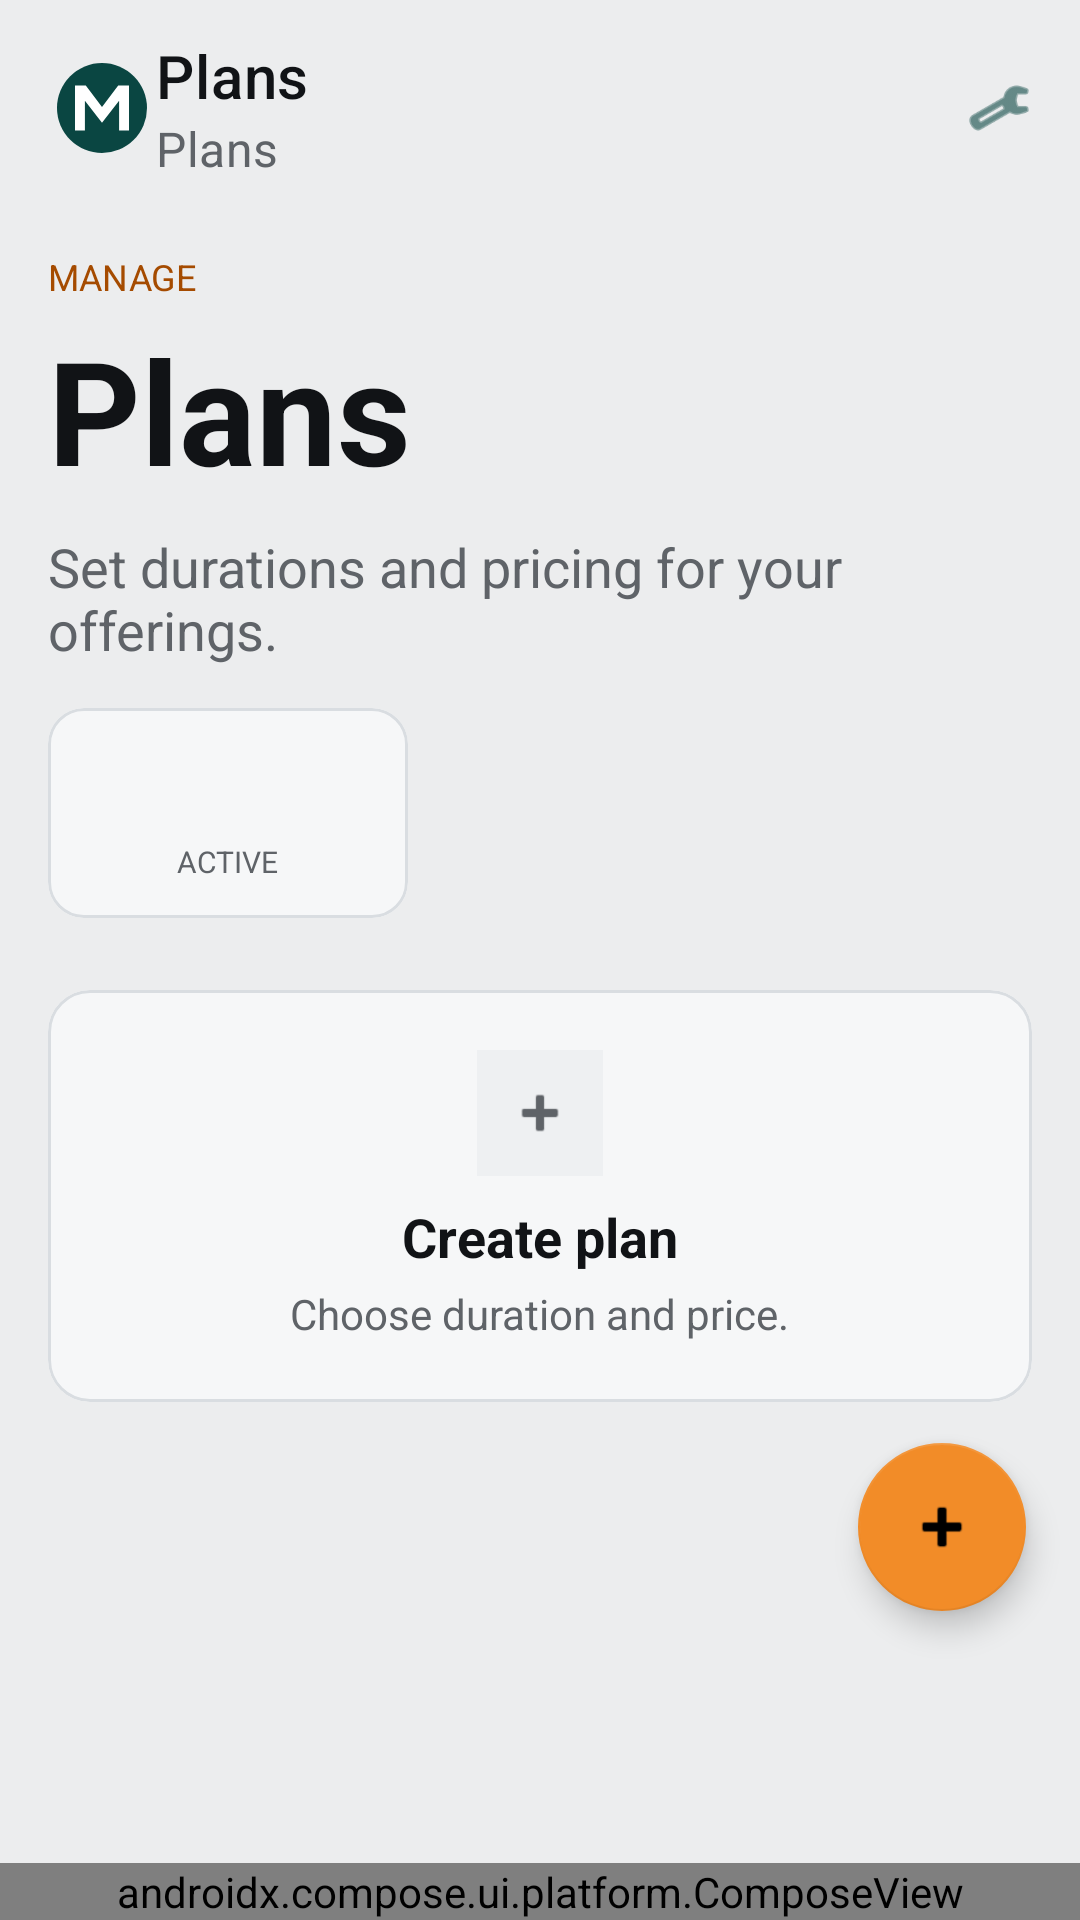

Android layout source for this screen:
<!-- AndroidManifest.xml: application theme Theme.GymManagementSystem -->
<!-- res/layout/activity_plan_management.xml -->
<?xml version="1.0" encoding="utf-8"?>
<androidx.constraintlayout.widget.ConstraintLayout xmlns:android="http://schemas.android.com/apk/res/android"
    xmlns:app="http://schemas.android.com/apk/res-auto"
    xmlns:tools="http://schemas.android.com/tools"
    android:layout_width="match_parent"
    android:layout_height="match_parent"
    android:background="@color/background"
    tools:context=".ui.plan.PlanManagementActivity">

    <com.google.android.material.appbar.MaterialToolbar
        android:id="@+id/toolbarPlans"
        android:layout_width="0dp"
        android:layout_height="@dimen/top_bar_height"
        android:background="@color/background"
        android:elevation="0dp"
        app:logo="@drawable/ic_brand_logo"
        app:logoDescription="@string/a11y_brand_logo"
        app:subtitle="@string/toolbar_subtitle_plans"
        app:subtitleTextColor="@color/text_secondary"
        app:title="@string/toolbar_title_plans"
        app:titleTextColor="@color/text_primary"
        app:titleTextAppearance="@style/TextAppearance.MaterialComponents.Headline6"
        app:layout_constraintEnd_toEndOf="parent"
        app:layout_constraintStart_toStartOf="parent"
        app:layout_constraintTop_toTopOf="parent">

        <ImageView
            android:id="@+id/ivPlanNotifications"
            android:layout_width="22dp"
            android:layout_height="22dp"
            android:layout_gravity="end"
            android:layout_marginEnd="16dp"
            android:contentDescription="@string/a11y_open_notifications"
            android:src="@android:drawable/ic_menu_preferences"
            app:tint="@color/primary_variant" />
    </com.google.android.material.appbar.MaterialToolbar>

    <androidx.core.widget.NestedScrollView
        android:id="@+id/scrollPlans"
        android:layout_width="0dp"
        android:layout_height="0dp"
        android:clipToPadding="false"
        android:paddingStart="16dp"
        android:paddingTop="12dp"
        android:paddingEnd="16dp"
        android:paddingBottom="96dp"
        app:layout_constraintBottom_toTopOf="@id/bottomNav"
        app:layout_constraintEnd_toEndOf="parent"
        app:layout_constraintStart_toStartOf="parent"
        app:layout_constraintTop_toBottomOf="@id/toolbarPlans">

        <LinearLayout
            android:layout_width="match_parent"
            android:layout_height="wrap_content"
            android:orientation="vertical">

            <TextView
                android:layout_width="wrap_content"
                android:layout_height="wrap_content"
                android:text="@string/label_management_upper"
                android:textColor="@color/warning"
                android:textSize="12sp" />

            <TextView
                android:layout_width="match_parent"
                android:layout_height="wrap_content"
                android:layout_marginTop="4dp"
                android:text="@string/plans_management_title"
                android:textColor="@color/text_primary"
                android:textSize="48sp"
                android:textStyle="bold" />

            <TextView
                android:layout_width="match_parent"
                android:layout_height="wrap_content"
                android:layout_marginTop="8dp"
                android:text="@string/plans_management_subtitle"
                android:textColor="@color/text_secondary"
                android:textSize="18sp" />

            <com.google.android.material.card.MaterialCardView
                android:layout_width="120dp"
                android:layout_height="wrap_content"
                android:layout_marginTop="14dp"
                app:cardBackgroundColor="@color/surface"
                app:cardCornerRadius="12dp"
                app:cardElevation="0dp">

                <LinearLayout
                    android:layout_width="match_parent"
                    android:layout_height="wrap_content"
                    android:gravity="center"
                    android:orientation="vertical"
                    android:padding="12dp">

                    <TextView
                        android:id="@+id/tvActivePlansCount"
                        android:layout_width="wrap_content"
                        android:layout_height="wrap_content"
                        android:textColor="@color/text_primary"
                        android:textSize="24sp"
                        android:textStyle="bold"
                        tools:text="04" />

                    <TextView
                        android:layout_width="wrap_content"
                        android:layout_height="wrap_content"
                        android:text="@string/label_active_plans_upper"
                        android:textColor="@color/text_secondary"
                        android:textSize="10sp" />
                </LinearLayout>
            </com.google.android.material.card.MaterialCardView>

            <androidx.recyclerview.widget.RecyclerView
                android:id="@+id/rvPlans"
                android:layout_width="match_parent"
                android:layout_height="wrap_content"
                android:layout_marginTop="14dp"
                android:nestedScrollingEnabled="false"
                tools:listitem="@layout/item_plan" />

            <com.google.android.material.card.MaterialCardView
                android:id="@+id/cardCreateCustomPlan"
                android:layout_width="match_parent"
                android:layout_height="wrap_content"
                android:layout_marginTop="10dp"
                android:layout_marginBottom="8dp"
                app:cardBackgroundColor="@color/surface"
                app:cardCornerRadius="14dp"
                app:cardElevation="0dp"
                app:strokeColor="@color/divider"
                app:strokeWidth="1dp">

                <LinearLayout
                    android:layout_width="match_parent"
                    android:layout_height="wrap_content"
                    android:gravity="center"
                    android:orientation="vertical"
                    android:padding="20dp">

                    <ImageView
                        android:layout_width="42dp"
                        android:layout_height="42dp"
                        android:background="@color/surface_soft"
                        android:padding="10dp"
                        android:src="@android:drawable/ic_input_add"
                        app:tint="@color/text_secondary" />

                    <TextView
                        android:layout_width="wrap_content"
                        android:layout_height="wrap_content"
                        android:layout_marginTop="8dp"
                        android:text="@string/action_create_custom_plan"
                        android:textColor="@color/text_primary"
                        android:textSize="18sp"
                        android:textStyle="bold" />

                    <TextView
                        android:layout_width="wrap_content"
                        android:layout_height="wrap_content"
                        android:layout_marginTop="4dp"
                        android:text="@string/create_custom_plan_subtitle"
                        android:textColor="@color/text_secondary"
                        android:textSize="14sp" />
                </LinearLayout>
            </com.google.android.material.card.MaterialCardView>
        </LinearLayout>
    </androidx.core.widget.NestedScrollView>

    <com.google.android.material.floatingactionbutton.FloatingActionButton
        android:id="@+id/fabAddPlan"
        android:layout_width="wrap_content"
        android:layout_height="wrap_content"
        android:layout_marginEnd="18dp"
        android:layout_marginBottom="84dp"
        android:backgroundTint="@color/secondary"
        android:contentDescription="@string/a11y_add_plan"
        android:src="@android:drawable/ic_input_add"
        app:layout_constraintBottom_toTopOf="@id/bottomNav"
        app:layout_constraintEnd_toEndOf="parent" />

    <androidx.compose.ui.platform.ComposeView
        android:id="@+id/bottomNav"
        android:layout_width="0dp"
        android:layout_height="wrap_content"
        app:layout_constraintBottom_toBottomOf="parent"
        app:layout_constraintEnd_toEndOf="parent"
        app:layout_constraintStart_toStartOf="parent" />

</androidx.constraintlayout.widget.ConstraintLayout>
<!-- res/layout/item_plan.xml (included above) -->
<?xml version="1.0" encoding="utf-8"?>
<com.google.android.material.card.MaterialCardView xmlns:android="http://schemas.android.com/apk/res/android"
    xmlns:app="http://schemas.android.com/apk/res-auto"
    xmlns:tools="http://schemas.android.com/tools"
    android:layout_width="match_parent"
    android:layout_height="wrap_content"
    android:layout_marginBottom="10dp"
    app:cardBackgroundColor="@color/surface"
    app:cardCornerRadius="14dp"
    app:cardElevation="0dp">

    <androidx.constraintlayout.widget.ConstraintLayout
        android:layout_width="match_parent"
        android:layout_height="wrap_content"
        android:padding="16dp">

        <ImageView
            android:id="@+id/ivPlanIcon"
            android:layout_width="20dp"
            android:layout_height="20dp"
            android:src="@android:drawable/ic_menu_today"
            app:layout_constraintStart_toStartOf="parent"
            app:layout_constraintTop_toTopOf="parent"
            app:tint="@color/text_primary" />

        <ImageButton
            android:id="@+id/btnEditPlan"
            android:layout_width="24dp"
            android:layout_height="24dp"
            android:background="@android:color/transparent"
            android:contentDescription="@string/a11y_edit_plan"
            android:src="@android:drawable/ic_menu_edit"
            app:layout_constraintEnd_toStartOf="@id/btnDeletePlan"
            app:layout_constraintTop_toTopOf="parent"
            app:tint="@color/primary_variant" />

        <ImageButton
            android:id="@+id/btnDeletePlan"
            android:layout_width="24dp"
            android:layout_height="24dp"
            android:background="@android:color/transparent"
            android:contentDescription="@string/a11y_delete_plan"
            android:src="@android:drawable/ic_menu_delete"
            app:layout_constraintEnd_toEndOf="parent"
            app:layout_constraintTop_toTopOf="parent"
            app:tint="@color/danger" />

        <TextView
            android:id="@+id/tvPlanName"
            android:layout_width="0dp"
            android:layout_height="wrap_content"
            android:layout_marginTop="20dp"
            android:textColor="@color/text_primary"
            android:textSize="22sp"
            android:textStyle="bold"
            app:layout_constraintEnd_toStartOf="@id/btnEditPlan"
            app:layout_constraintStart_toStartOf="parent"
            app:layout_constraintTop_toBottomOf="@id/ivPlanIcon"
            tools:text="Monthly Plan" />

        <TextView
            android:id="@+id/tvPlanDetails"
            android:layout_width="0dp"
            android:layout_height="wrap_content"
            android:layout_marginTop="4dp"
            android:textColor="@color/text_secondary"
            android:textSize="14sp"
            app:layout_constraintEnd_toStartOf="@id/btnEditPlan"
            app:layout_constraintStart_toStartOf="parent"
            app:layout_constraintTop_toBottomOf="@id/tvPlanName"
            tools:text="Standard Individual Access" />

        <TextView
            android:id="@+id/tvPlanPrice"
            android:layout_width="wrap_content"
            android:layout_height="wrap_content"
            android:layout_marginTop="14dp"
            android:textColor="@color/text_primary"
            android:textSize="28sp"
            android:textStyle="bold"
            app:layout_constraintStart_toStartOf="parent"
            app:layout_constraintTop_toBottomOf="@id/tvPlanDetails"
            tools:text="Rs. 1200.0" />

        <TextView
            android:id="@+id/tvPlanDuration"
            android:layout_width="wrap_content"
            android:layout_height="wrap_content"
            android:layout_marginStart="6dp"
            android:textColor="@color/text_secondary"
            android:textSize="14sp"
            android:textStyle="bold"
            app:layout_constraintBaseline_toBaselineOf="@id/tvPlanPrice"
            app:layout_constraintStart_toEndOf="@id/tvPlanPrice"
            tools:text="/ 30 DAYS" />

        <View
            android:id="@+id/viewDivider"
            android:layout_width="0dp"
            android:layout_height="1dp"
            android:layout_marginTop="14dp"
            android:background="@color/divider"
            app:layout_constraintEnd_toEndOf="parent"
            app:layout_constraintStart_toStartOf="parent"
            app:layout_constraintTop_toBottomOf="@id/tvPlanPrice" />

        <TextView
            android:id="@+id/tvPlanTag"
            android:layout_width="wrap_content"
            android:layout_height="wrap_content"
            android:layout_marginTop="12dp"
            android:background="@drawable/bg_chip_warning"
            android:paddingStart="10dp"
            android:paddingTop="4dp"
            android:paddingEnd="10dp"
            android:paddingBottom="4dp"
            android:text="@string/label_popular_choice"
            android:textAllCaps="true"
            android:textColor="@color/chip_warning_text"
            android:textSize="10sp"
            android:textStyle="bold"
            app:layout_constraintBottom_toBottomOf="parent"
            app:layout_constraintStart_toStartOf="parent"
            app:layout_constraintTop_toBottomOf="@id/viewDivider" />

        <TextView
            android:id="@+id/tvPlanMeta"
            android:layout_width="wrap_content"
            android:layout_height="wrap_content"
            android:text="@string/label_best_deal"
            android:textColor="@color/text_secondary"
            android:textSize="12sp"
            app:layout_constraintBottom_toBottomOf="@id/tvPlanTag"
            app:layout_constraintEnd_toEndOf="parent"
            app:layout_constraintTop_toTopOf="@id/tvPlanTag" />
    </androidx.constraintlayout.widget.ConstraintLayout>

</com.google.android.material.card.MaterialCardView>
<!-- resources referenced by this layout -->
<resources>
  <color name="background">#ECEDEE</color>
  <color name="chip_warning_text">#A54B00</color>
  <color name="danger">#B3261E</color>
  <color name="divider">#D9DDE1</color>
  <color name="primary_variant">#0A4642</color>
  <color name="secondary">#F28C28</color>
  <color name="surface">#F6F7F8</color>
  <color name="surface_soft">#EEF0F2</color>
  <color name="text_primary">#111316</color>
  <color name="text_secondary">#5F6368</color>
  <color name="warning">#A54B00</color>
  <dimen name="top_bar_height">72dp</dimen>
  <!-- drawable ic_brand_logo (drawable) -->
  <?xml version="1.0" encoding="utf-8"?>
  <vector xmlns:android="http://schemas.android.com/apk/res/android"
      android:width="36dp"
      android:height="36dp"
      android:viewportWidth="24"
      android:viewportHeight="24">
  
      <path
          android:fillColor="#0A4642"
          android:pathData="M12,2A10,10 0,1 0,12 22A10,10 0,1 0,12 2Z" />
  
      <path
          android:fillColor="#FFFFFF"
          android:pathData="M6,17L6,7L8.4,7L12,11.8L15.6,7L18,7L18,17L15.8,17L15.8,10.4L12,15.3L8.2,10.4L8.2,17Z" />
  </vector>
  <string name="a11y_add_plan">Add plan</string>
  <string name="a11y_brand_logo">Brand logo</string>
  <string name="a11y_delete_plan">Delete plan</string>
  <string name="a11y_edit_plan">Edit plan</string>
  <string name="a11y_open_notifications">Open notifications</string>
  <string name="action_create_custom_plan">Create plan</string>
  <string name="create_custom_plan_subtitle">Choose duration and price.</string>
  <string name="label_active_plans_upper">ACTIVE</string>
  <string name="label_best_deal">Best deal</string>
  <string name="label_management_upper">MANAGE</string>
  <string name="label_popular_choice">Popular</string>
  <string name="plans_management_subtitle">Set durations and pricing for your offerings.</string>
  <string name="plans_management_title">Plans</string>
  <string name="toolbar_subtitle_plans">Plans</string>
  <string name="toolbar_title_plans">Plans</string>
  <color name="primary">#0D5A55</color>
  <style name="Widget.Gym.Card" parent="Widget.MaterialComponents.CardView">
          <item name="cardCornerRadius">@dimen/card_radius</item>
          <item name="cardBackgroundColor">@color/surface</item>
          <item name="cardElevation">0dp</item>
          <item name="strokeColor">@color/divider</item>
          <item name="strokeWidth">1dp</item>
      </style>
  <style name="Widget.Gym.Button.Primary" parent="Widget.MaterialComponents.Button">
          <item name="cornerRadius">12dp</item>
          <item name="android:minHeight">52dp</item>
          <item name="backgroundTint">@color/primary_variant</item>
          <item name="android:textColor">@color/white</item>
          <item name="android:textStyle">bold</item>
          <item name="android:textAllCaps">false</item>
      </style>
  <style name="Widget.Gym.TextInputLayout" parent="Widget.MaterialComponents.TextInputLayout.OutlinedBox">
          <item name="boxBackgroundColor">@color/surface_soft</item>
          <item name="boxCornerRadiusTopStart">12dp</item>
          <item name="boxCornerRadiusTopEnd">12dp</item>
          <item name="boxCornerRadiusBottomStart">12dp</item>
          <item name="boxCornerRadiusBottomEnd">12dp</item>
          <item name="boxStrokeWidth">0dp</item>
          <item name="boxStrokeWidthFocused">0dp</item>
      </style>
  <dimen name="card_radius">16dp</dimen>
  <color name="white">#FFFFFF</color>
</resources>
